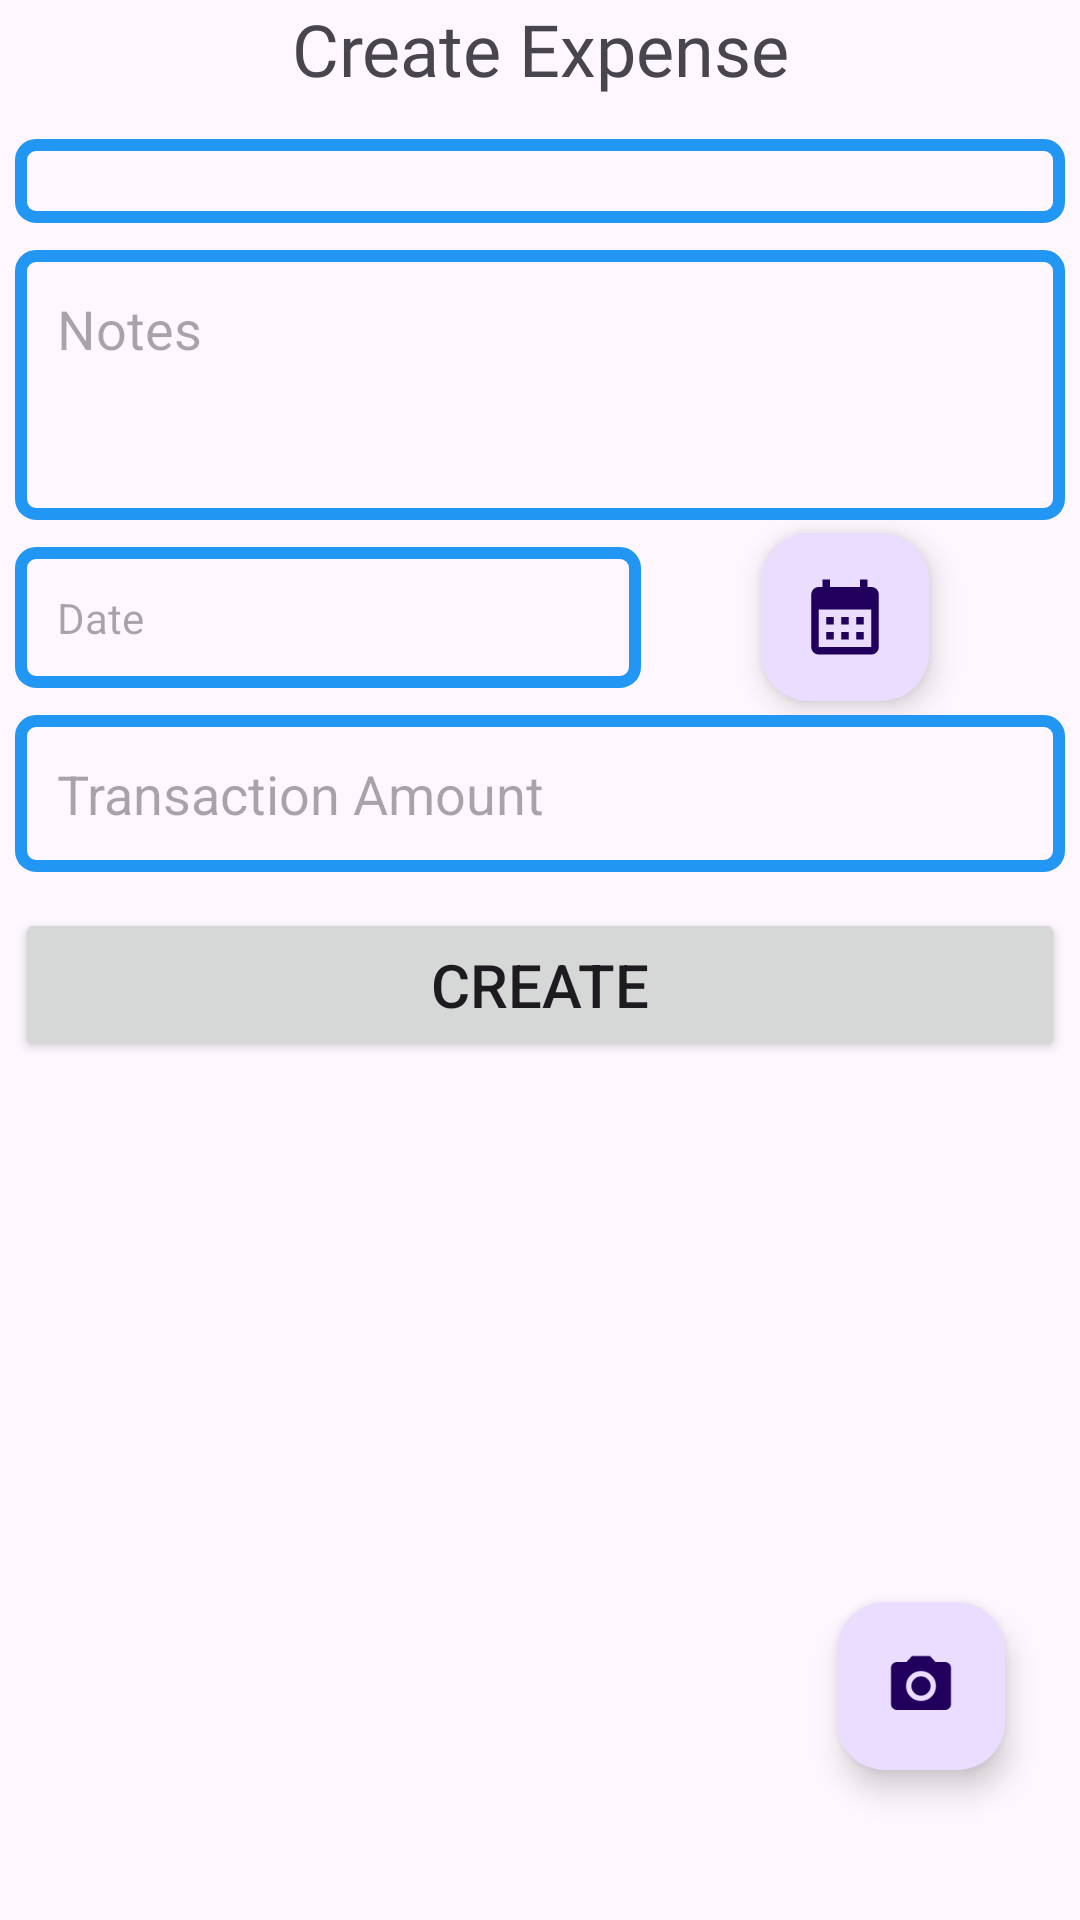

Produce the Android XML layout that renders to this screen, including the resource entries it uses.
<!-- AndroidManifest.xml: application theme Theme.Budget -->
<!-- res/layout/fragment_add_expense.xml -->
<?xml version="1.0" encoding="utf-8"?>
<FrameLayout xmlns:android="http://schemas.android.com/apk/res/android"
    xmlns:app="http://schemas.android.com/apk/res-auto"
    xmlns:tools="http://schemas.android.com/tools"
    android:layout_width="match_parent"
    android:layout_height="match_parent"
    tools:context=".Fragments.AddExpenseFragment">


    <com.google.android.material.floatingactionbutton.FloatingActionButton
        android:id="@+id/PictureFloatingActionButton2"
        android:layout_width="wrap_content"
        android:layout_height="wrap_content"
        android:layout_gravity="bottom|end"
        android:layout_marginEnd="25dp"
        android:layout_marginBottom="50dp"
        android:clickable="true"
        android:src="@drawable/baseline_photo_camera_24" />

    <LinearLayout
        android:layout_width="match_parent"
        android:layout_height="match_parent"
        android:layout_marginStart="5dp"
        android:layout_marginEnd="5dp"
        android:orientation="vertical">

        <TextView
            android:id="@+id/textView9"
            android:layout_width="match_parent"
            android:layout_height="wrap_content"
            android:fontFamily="@font/anek_tamil_medium"
            android:text="Create Expense"
            android:textAlignment="center"
            android:textSize="24sp" />


        <Spinner
            android:id="@+id/categoriesSpinner"
            android:layout_width="match_parent"
            android:layout_height="wrap_content"
            android:layout_marginTop="14dp"
            android:background="@drawable/second_background"
            android:padding="14dp" />

        <EditText
            android:id="@+id/NotesEditText"
            android:layout_width="match_parent"
            android:layout_height="90dp"
            android:layout_marginTop="9dp"
            android:background="@drawable/second_background"
            android:ems="10"
            android:gravity="top"
            android:hint="Notes"
            android:inputType="text"
            android:padding="14dp"
            android:maxLines="4"/>

        <TextView
            android:id="@+id/CategoryFinalTextView"
            android:layout_width="0dp"
            android:layout_height="0dp"
            android:text="TextView" />

        <LinearLayout
            android:layout_width="match_parent"
            android:layout_height="wrap_content"
            android:orientation="horizontal">

            <TextView
                android:id="@+id/DateEditText"
                android:layout_width="wrap_content"
                android:layout_height="wrap_content"
                android:layout_marginTop="9dp"
                android:layout_marginBottom="9dp"
                android:layout_weight="1"
                android:background="@drawable/second_background"
                android:ems="10"
                android:hint="Date"
                android:inputType="text"
                android:padding="14dp" />

            <com.google.android.material.floatingactionbutton.FloatingActionButton
                android:id="@+id/DatefloatingActionButton"
                android:layout_width="wrap_content"
                android:layout_height="wrap_content"
                android:layout_gravity="center_horizontal|center_vertical"
                android:layout_marginStart="40dp"
                android:layout_marginTop="0dp"
                android:layout_weight="1"
                android:clickable="true"
                android:src="@drawable/baseline_calendar_month_24"
                app:fabSize="normal"
                app:maxImageSize="30dp" />
        </LinearLayout>

        <EditText
            android:id="@+id/amountEditText"
            android:layout_width="match_parent"
            android:layout_height="wrap_content"
            android:background="@drawable/second_background"
            android:ems="10"
            android:hint="Transaction Amount"
            android:inputType="numberDecimal"
            android:padding="14dp" />

        <Button
            android:id="@+id/SaveButton"
            android:layout_width="match_parent"
            android:layout_height="wrap_content"
            android:layout_marginTop="12dp"
            android:padding="12dp"
            android:text="Create"
            android:textSize="20sp" />

        <ImageView
            android:id="@+id/ExpensePicture"
            android:layout_width="match_parent"
            android:layout_height="wrap_content"
            android:src="@drawable/money" />

    </LinearLayout>
</FrameLayout>
<!-- resources referenced by this layout -->
<resources>
  <!-- drawable baseline_calendar_month_24 (drawable) -->
  <vector xmlns:android="http://schemas.android.com/apk/res/android" android:height="24dp" android:tint="#3FB392" android:viewportHeight="24" android:viewportWidth="24" android:width="24dp">
        
      <path android:fillColor="@android:color/white" android:pathData="M19,4h-1V2h-2v2H8V2H6v2H5C3.89,4 3.01,4.9 3.01,6L3,20c0,1.1 0.89,2 2,2h14c1.1,0 2,-0.9 2,-2V6C21,4.9 20.1,4 19,4zM19,20H5V10h14V20zM9,14H7v-2h2V14zM13,14h-2v-2h2V14zM17,14h-2v-2h2V14zM9,18H7v-2h2V18zM13,18h-2v-2h2V18zM17,18h-2v-2h2V18z"/>
      
  </vector>
  <!-- drawable baseline_photo_camera_24 (drawable) -->
  <vector xmlns:android="http://schemas.android.com/apk/res/android" android:height="24dp" android:tint="#0095FF" android:viewportHeight="24" android:viewportWidth="24" android:width="24dp">
        
      <path android:fillColor="@android:color/white" android:pathData="M12,12m-3.2,0a3.2,3.2 0,1 1,6.4 0a3.2,3.2 0,1 1,-6.4 0"/>
        
      <path android:fillColor="@android:color/white" android:pathData="M9,2L7.17,4L4,4c-1.1,0 -2,0.9 -2,2v12c0,1.1 0.9,2 2,2h16c1.1,0 2,-0.9 2,-2L22,6c0,-1.1 -0.9,-2 -2,-2h-3.17L15,2L9,2zM12,17c-2.76,0 -5,-2.24 -5,-5s2.24,-5 5,-5 5,2.24 5,5 -2.24,5 -5,5z"/>
      
  </vector>
  <!-- drawable second_background (drawable) -->
  <?xml version="1.0" encoding="utf-8"?>
  <shape xmlns:android="http://schemas.android.com/apk/res/android"
      android:shape="rectangle">
      <stroke android:width="4dp" android:color="#2196F3"/>
      <corners android:radius="5dp"/>
  </shape>
  <style name="Theme.Budget" parent="Base.Theme.Budget" />
  <style name="Base.Theme.Budget" parent="Theme.Material3.DayNight.NoActionBar">
          
          
      </style>
</resources>
